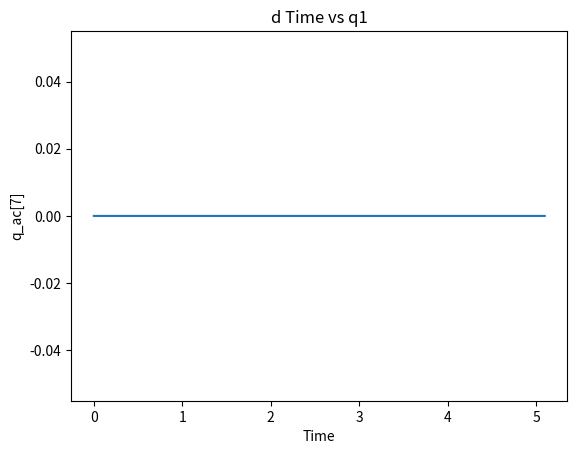
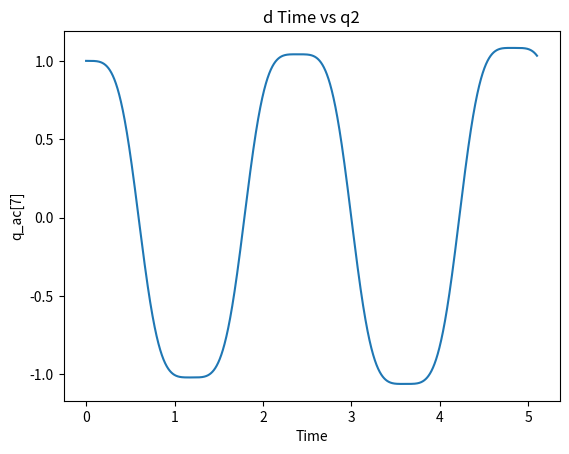
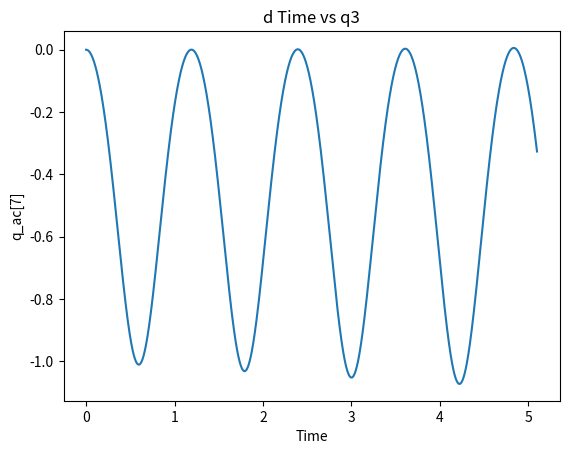

Write Python code to recreate these figures, in order.
import numpy as np
import matplotlib.pyplot as plt
from numpy import cos,sin,sqrt
# Given parameters
a = 1000
b = 1000
m1 = 30
m2 = 0.19
m3 = 0.70
I1 = 7360
I2 = 880
I3 = 360
g = 9.81
l1 = 50
l2 = 220
w = 5 * np.pi
dt = 0.001
t = np.arange(0, 5.1, dt)
n = len(t)
q = np.zeros((9, n))
q_v = np.zeros((9, n))
q_ac = np.zeros((9, n))
q[:, 0] = [0, 1, 0, 0, 0, 2*np.pi, 270, 0, 0]
q_v[:, 0] = [0, 0, 0, 0, 0, 0, 0, 0, 0]
force = np.zeros((9, n))

for i in range(n):
    q1 = q[0, i]
    q2 = q[1, i]
    q3 = q[2, i]
    qv1 = q_v[0, i]
    qv2 = q_v[1, i]
    qv3 = q_v[2, i]

    # Building matrix A
    # A = np.array([
    #     [m1,  qv1],
    #     [ qv1, 0]
    # ])
    #sph
    A=np.array([[m1,0,0,q1],
                [0,m1,0,q2],
                [0,0,m1,q3],
                [q1,q2,q3,0]])
    #sph+plain x=0
    A=np.array([[m1,0,0,q1,1],
                [0,m1,0,q2,0],
                [0,0,m1,q3,0],
                [q1,q2,q3,0,0],
                [1,0,0,0,0]])
    #sph+plain x^2/2=0
    # A=np.array([[m1,0,0,q1,q1],
    #             [0,m1,0,q2,0],
    #             [0,0,m1,q3,0],
    #             [q1,q2,q3,0,0],
    #             [q1,0,0,0,0]])
    #A=np.array([[m1,0,1],
    #            [0,m1,-1],
    #            [1,-1,0]])
    # Calculate Qa
    Qa = np.array([0,0,-m1*g])
    #sph+plain x=0
    garma = np.array(
        [-qv1*qv1-qv2*qv2-qv3*qv3,0])
    #sph+plain y^2/2=0
    # garma = np.array(
    #     [-qv1*qv1-qv2*qv2-qv3*qv3,-qv1*qv1])
    #garma = np.array(
    #    [0])
    #garma=np.array([0])
    
    B = np.concatenate((Qa, garma))
    #B=Qa
    # Solve the system
    #print(A)
    #print(B)
    #print('\n')
    temp = np.linalg.solve(A, B)
    q_ac[0, i] = temp[0]
    q_ac[1, i] = temp[1]
    q_ac[2, i] = temp[2]
    q_ac[3, i] = temp[3]
    q_ac[4, i] = temp[4]
    #q_ac[7, i] = 0
    #q_ac[8, i] = 0
    #force[:, i] = temp[9:]
    
    if i == n-1:
        break
    if i == 0:
        q_v[:, i+1] = q_v[:, i] + dt*q_ac[:, i]
        q[:, i+1] = q[:, i] + dt*q_v[:, i]
    else:
        q_v[:, i+1] = q_v[:, i] + dt*(q_ac[:, i-1] + q_ac[:, i])/2
        q[:, i+1] = q[:, i] + dt*(q_v[:, i-1] + q_v[:, i])/2
        
    #q_v[7, i+1] = 0
    #q_v[8, i+1] = 0
    #q[7, i+1] = 0
    #q[8, i+1] = 0

# Plotting
plt.figure()
plt.plot(t, q[0, :])
plt.title("d Time vs q1")
plt.xlabel("Time")
plt.ylabel("q_ac[7]")
plt.figure()
plt.plot(t, q[1, :])
plt.title("d Time vs q2")
plt.xlabel("Time")
plt.ylabel("q_ac[7]")
plt.figure()
plt.plot(t, q[2, :])
plt.title("d Time vs q3")
plt.xlabel("Time")
plt.ylabel("q_ac[7]")
# plt.figure()
# plt.plot(t, q[2, :])
# plt.title("Time vs l1")
# plt.xlabel("Time")
# plt.ylabel("q_ac[7]")
# plt.figure()
# plt.plot(t, q[3, :])
# plt.title("Time vs l2")
# plt.xlabel("Time")
# plt.ylabel("q_ac[7]")
plt.show()
